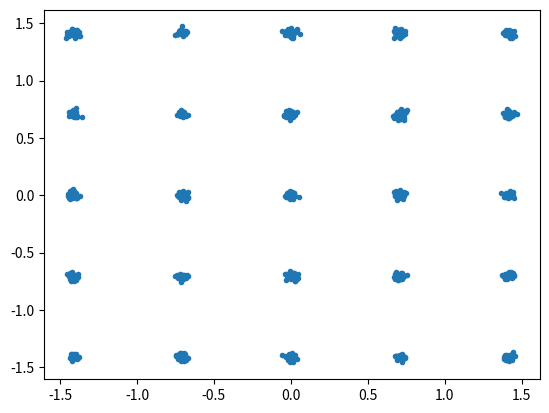

Write Python code to recreate this figure.
'''
Generate toy dataset
'''

import numpy as np

def toy_dataset(name):
    if name == '25Gaussian':
        dataset = []
        for i in range(100000 // 25):
            for x in range(-2, 3):
                for y in range(-2, 3):
                    point = np.random.randn(2) * 0.05
                    point[0] += 2 * x
                    point[1] += 2 * y
                    dataset.append(point)
        dataset = np.array(dataset, dtype='float32')
        np.random.shuffle(dataset)
        dataset /= 2.828  # stdev
        return dataset

if __name__=='__main__':

    dataset = toy_dataset('25Gaussian')
    
    import matplotlib as mlp
    mlp.use('Agg')
    import matplotlib.pyplot as plt
    
    plt.scatter(dataset[0:1000,0], dataset[0:1000,1], marker='.')
    plt.savefig('a.png')

    print(dataset.shape)
